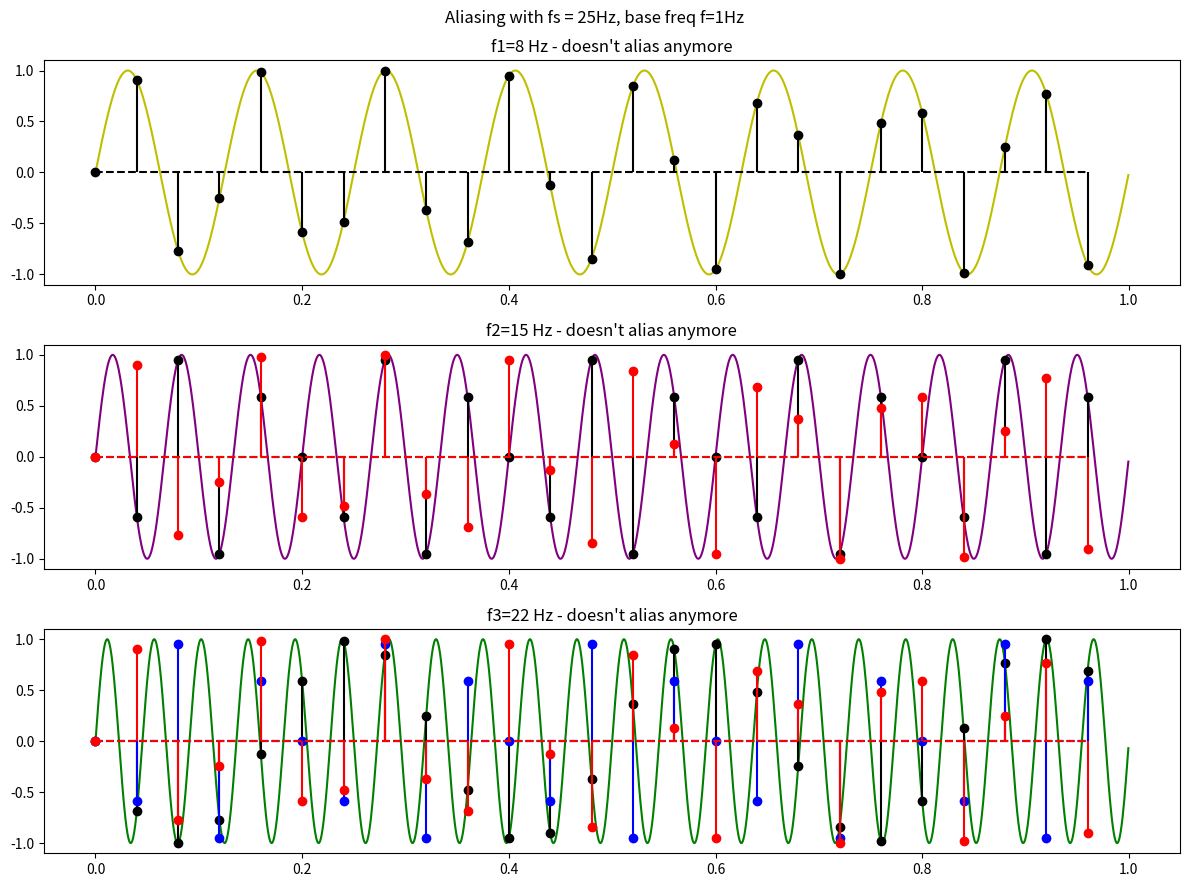

Source code (Python): (Note: this script raises an exception after producing the figure.)
import numpy as np
import matplotlib.pyplot as plt

fig, ax = plt.subplots(3, figsize=(12, 9))

if __name__ == '__main__':
    t = np.linspace(0, 1, 2000, endpoint=False) # nu esantionez ultimul

    fs_init= 7
    fs = 25
    t_e = np.linspace(0, 1, fs, endpoint=False) # nu esantionez ultimul

    f = 1
    f1 = f + 1*fs_init
    f2 = f + 2*fs_init
    f3 = f + 3*fs_init

    plt.suptitle(f'Aliasing with fs = {fs}Hz, base freq f={f}Hz')

    ax[0].plot(t, np.sin(2 * np.pi * f1 * t ), 'y')
    ax[0].stem(t_e, np.sin(2 * np.pi * f1 * t_e), markerfmt='ko', linefmt='k', basefmt='k--')
    ax[0].set_title(f"f1={f1} Hz - doesn't alias anymore")

    ax[1].plot(t, np.sin(2 * np.pi * f2 * t), 'purple')
    ax[1].stem(t_e, np.sin(2 * np.pi * f2 * t_e), markerfmt='ko', linefmt='k', basefmt='k--')
    ax[1].stem(t_e, np.sin(2 * np.pi * f1 * t_e), markerfmt='ro', linefmt='r', basefmt='r--')
    ax[1].set_title(f"f2={f2} Hz - doesn't alias anymore")

    ax[2].plot(t, np.sin(2 * np.pi * f3 * t), 'green')
    ax[2].stem(t_e, np.sin(2 * np.pi * f3 * t_e), markerfmt='ko', linefmt='k', basefmt='k--')
    ax[2].stem(t_e, np.sin(2 * np.pi * f2 * t_e), markerfmt='bo', linefmt='b', basefmt='b--')
    ax[2].stem(t_e, np.sin(2 * np.pi * f1 * t_e), markerfmt='ro', linefmt='r', basefmt='r--')
    ax[2].set_title(f"f3={f3} Hz - doesn't alias anymore")


    fig.tight_layout()
    fig.savefig("./img/3.svg")
    plt.show()
